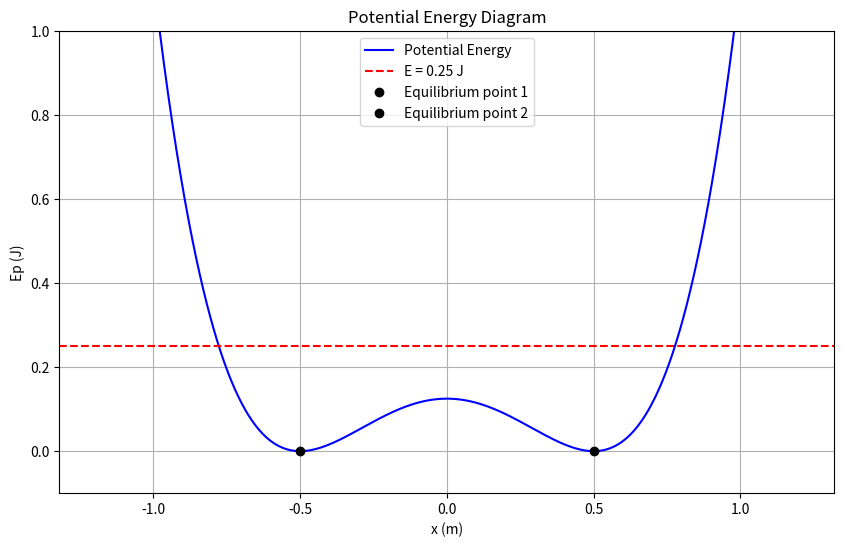

The script that saved this image:
import numpy as np
import matplotlib.pyplot as plt


m = 0.5 #Kg
k = 2   #J/m^4

#Fx = -4 * k * x**3 + k * x

x = np.linspace(-1.2, 1.2, 1000)
abc = (x - 0.5)**2
efg = (x + 0.5)**2
Ep = k * abc * efg

# Plot the potential energy
plt.figure(figsize=(10, 6))
plt.plot(x, Ep, 'b-', label='Potential Energy')
plt.axhline(y=0.25, color='r', linestyle='--', label='E = 0.25 J')
plt.grid(True)
plt.xlabel('x (m)')
plt.ylabel('Ep (J)')
plt.title('Potential Energy Diagram')
plt.legend()

# Add points of interest
plt.plot(-0.5, 0, 'ko', label='Equilibrium point 1')
plt.plot(0.5, 0, 'ko', label='Equilibrium point 2')

plt.ylim(-0.1, 1)
plt.legend()
plt.show()

"""Se a energia for mais baixa do que 0.125J, vai oscilar na depresão do lado onde começou, ou à volta de -0.5m ou de 0,5m. 
   Se a energia for entre 0.125J e 0.25J,vai oscilar nos dois lados, com movimento mais devegar quando atravesa o centro."""
